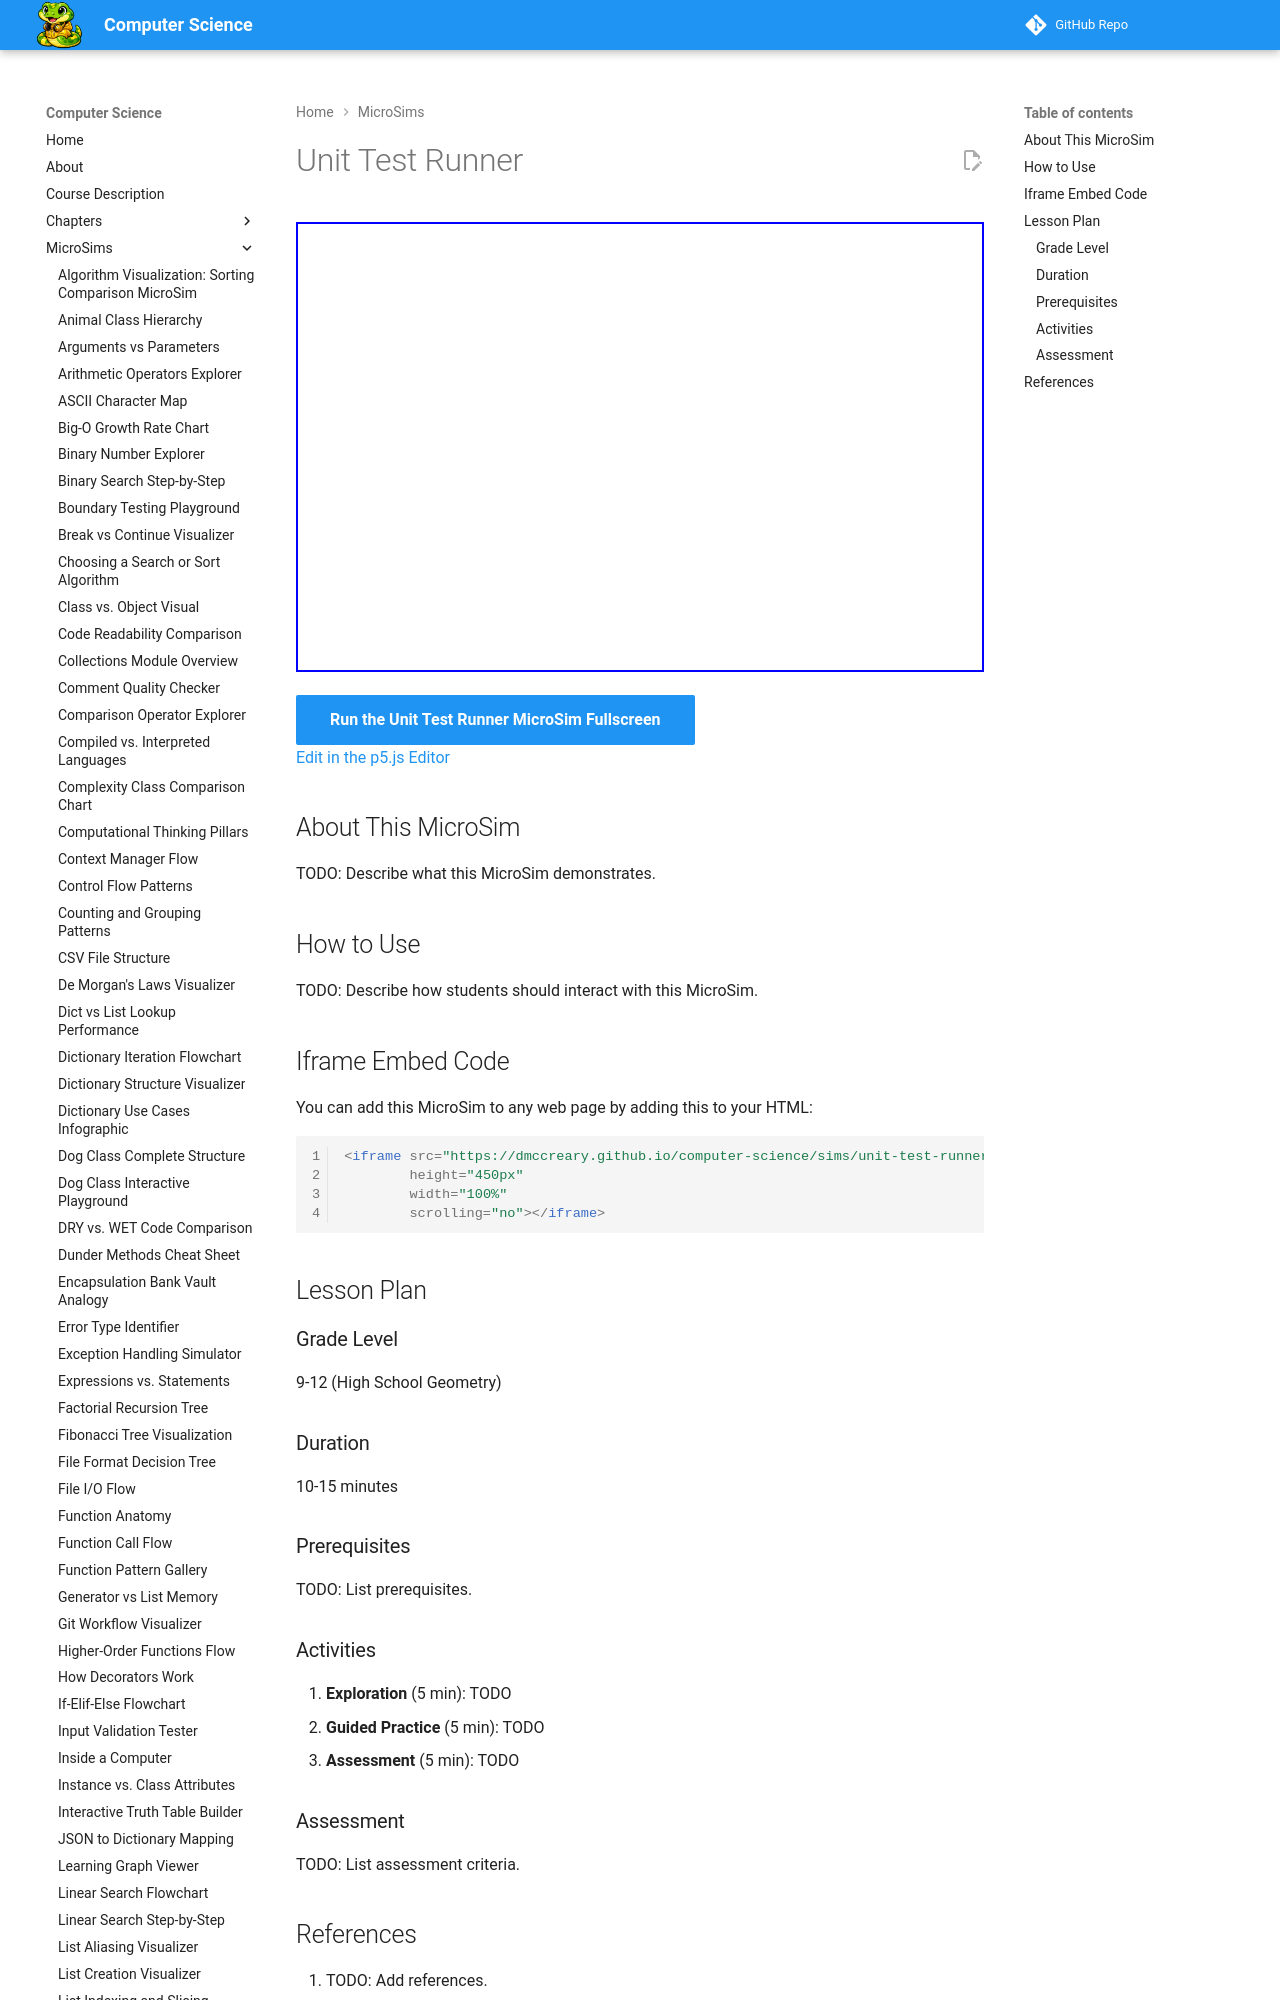

repository: dmccreary/computer-science · page: sims/unit-test-runner/index.html · generator: mkdocs

---
title: Unit Test Runner
description: Interactive p5.js MicroSim for unit test runner.
image: /sims/unit-test-runner/unit-test-runner.png
og:image: /sims/unit-test-runner/unit-test-runner.png
twitter:image: /sims/unit-test-runner/unit-test-runner.png
social:
   cards: false
quality_score: 0
---

# Unit Test Runner

<iframe src="main.html" height="450px" width="100%" scrolling="no"></iframe>

[Run the Unit Test Runner MicroSim Fullscreen](./main.html){ .md-button .md-button--primary }
<br/>
[Edit in the p5.js Editor](https://editor.p5js.org/)
